Run: headless pygame with SDL's dummy video driver; simulated clock (each Clock.tick advances the game by its frame time, no real sleeping); random seed 0; keys injected as events and as key.get_pressed() state; no mouse input.
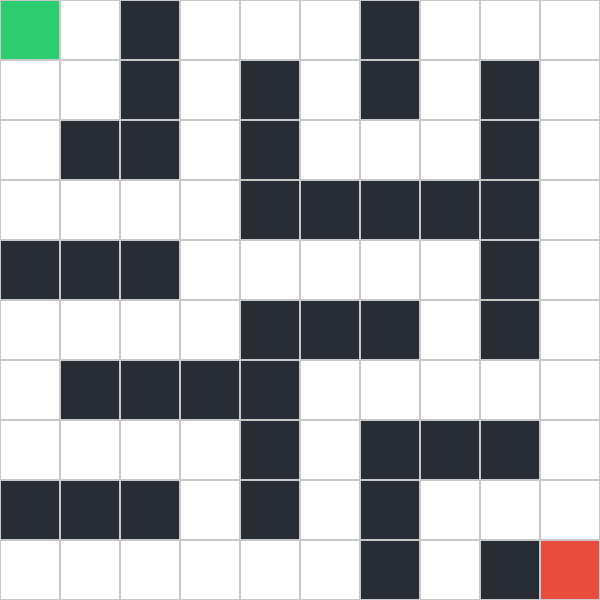
Frame 1 of 4 · flips 1–60 · no input
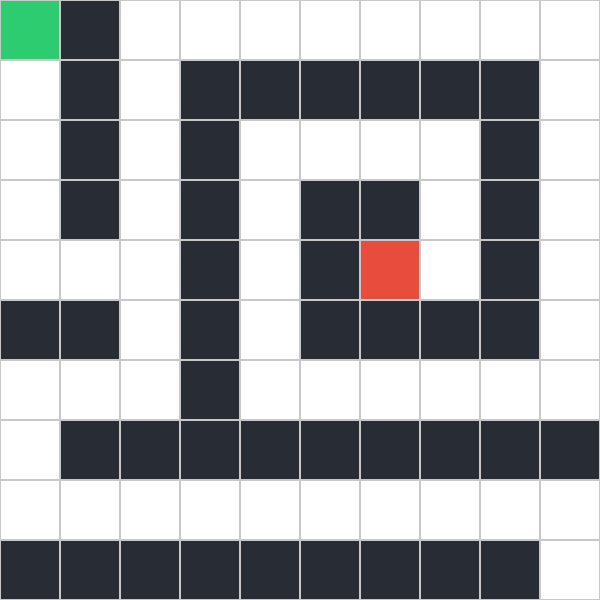
Frame 2 of 4 · flips 61–180 · tapped SPACE, RETURN · held RIGHT (→), D
Frame 3 of 4 · flips 181–300 · held DOWN (↓), S · screen unchanged from frame 2, image omitted
Frame 4 of 4 · flips 301–420 · held LEFT (←), A, UP (↑), W · screen unchanged from frame 3, image omitted

The pygame program that drew these frames:

import pygame

# --- 1. CONFIGURATION ---
TAILLE_CASE = 60
GRILLE_TAILLE = 10
LARGEUR = GRILLE_TAILLE * TAILLE_CASE
HAUTEUR = GRILLE_TAILLE * TAILLE_CASE

COULEURS = {
    0: (255, 255, 255),  # Sol
    1: (40, 44, 52),     # Mur
    2: (46, 204, 113),   # Départ
    3: (231, 76, 60),    # Arrivée
}

# --- 2. LES NIVEAUX ---
map1 = [
    [2, 0, 1, 0, 0, 0, 1, 0, 0, 0],
    [0, 0, 1, 0, 1, 0, 1, 0, 1, 0],
    [0, 1, 1, 0, 1, 0, 0, 0, 1, 0],
    [0, 0, 0, 0, 1, 1, 1, 1, 1, 0],
    [1, 1, 1, 0, 0, 0, 0, 0, 1, 0],
    [0, 0, 0, 0, 1, 1, 1, 0, 1, 0],
    [0, 1, 1, 1, 1, 0, 0, 0, 0, 0],
    [0, 0, 0, 0, 1, 0, 1, 1, 1, 0],
    [1, 1, 1, 0, 1, 0, 1, 0, 0, 0],
    [0, 0, 0, 0, 0, 0, 1, 0, 1, 3]
]

map2 = [
    [2, 1, 0, 0, 0, 0, 0, 0, 0, 0],
    [0, 1, 0, 1, 1, 1, 1, 1, 1, 0],
    [0, 1, 0, 1, 0, 0, 0, 0, 1, 0],
    [0, 1, 0, 1, 0, 1, 1, 0, 1, 0],
    [0, 0, 0, 1, 0, 1, 3, 0, 1, 0],
    [1, 1, 0, 1, 0, 1, 1, 1, 1, 0],
    [0, 0, 0, 1, 0, 0, 0, 0, 0, 0],
    [0, 1, 1, 1, 1, 1, 1, 1, 1, 1],
    [0, 0, 0, 0, 0, 0, 0, 0, 0, 0],
    [1, 1, 1, 1, 1, 1, 1, 1, 1, 0]
]
#Liste contenant tous nos niveaux
tous_les_niveaux = [map1, map2]
indice_niveau = 0  # On commence au premier (index 0)

# --- 3. INITIALISATION ---
pygame.init()
screen = pygame.display.set_mode((LARGEUR, HAUTEUR))
pygame.display.set_caption("Labyrinthe - Appuyez sur ESPACE pour changer")

def dessiner_tout(matrice_actuelle):
    for l in range(GRILLE_TAILLE):
        for c in range(GRILLE_TAILLE):
            valeur = matrice_actuelle[l][c]
            rect = (c * TAILLE_CASE, l * TAILLE_CASE, TAILLE_CASE, TAILLE_CASE)
            pygame.draw.rect(screen, COULEURS[valeur], rect)
            pygame.draw.rect(screen, (200, 200, 200), rect, 1)

# --- 4. BOUCLE PRINCIPALE ---
continuer = True
while continuer:
    for event in pygame.event.get():
        if event.type == pygame.QUIT:
            continuer = False
            
        # Détection de la touche ESPACE
        if event.type == pygame.KEYDOWN:
            if event.key == pygame.K_SPACE:
                # On passe au niveau suivant (et on revient au début si on dépasse)
                indice_niveau = (indice_niveau + 1) % len(tous_les_niveaux)
                print(f"Passage au niveau {indice_niveau + 1}")

    screen.fill((0, 0, 0))
    
    # On dessine le niveau correspondant à l'indice actuel
    dessiner_tout(tous_les_niveaux[indice_niveau])
    
    pygame.display.flip()

pygame.quit()  
